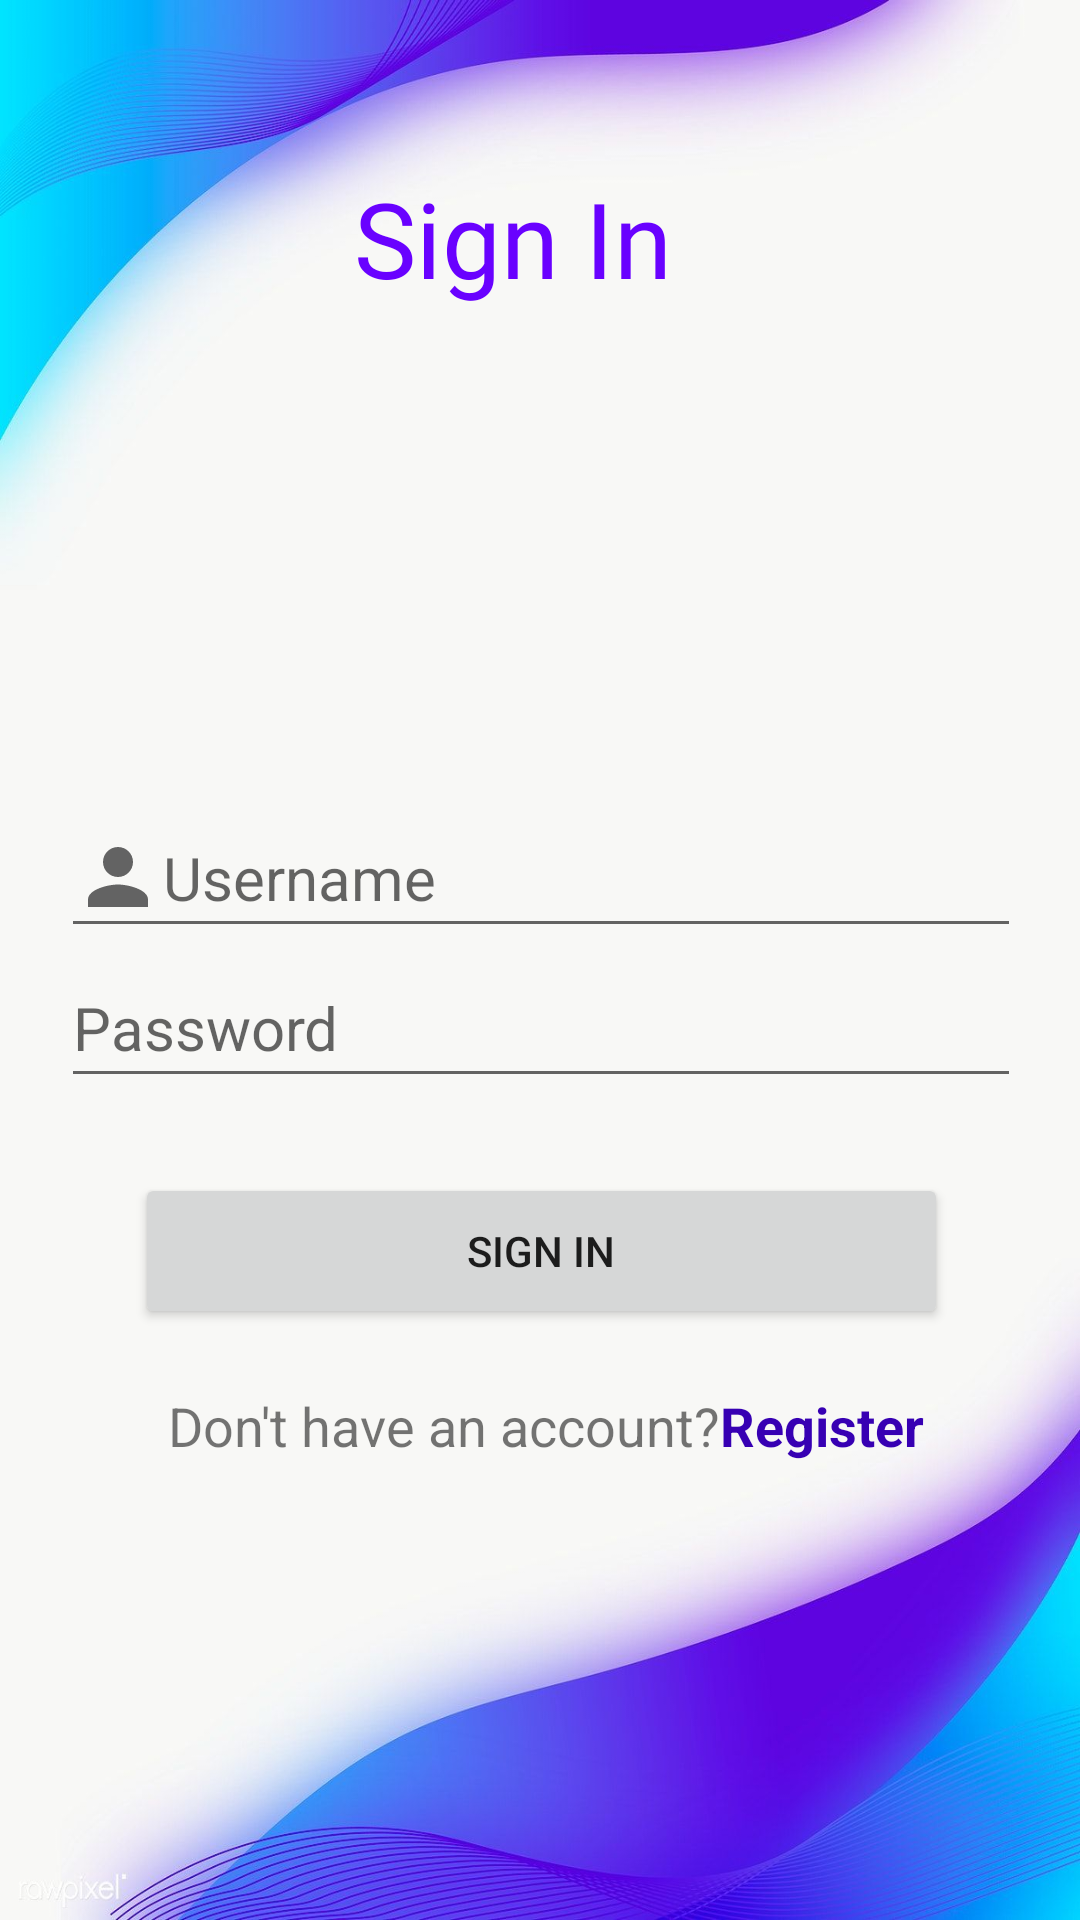

Write the Android layout XML for this screen, with the resource values it uses.
<!-- AndroidManifest.xml: application theme Theme.MissingPerson -->
<!-- res/layout/activity_login.xml -->
<?xml version="1.0" encoding="utf-8"?>
<androidx.constraintlayout.widget.ConstraintLayout xmlns:android="http://schemas.android.com/apk/res/android"
    xmlns:app="http://schemas.android.com/apk/res-auto"
    xmlns:tools="http://schemas.android.com/tools"
    android:layout_width="match_parent"
    android:layout_height="match_parent"
    android:background="@drawable/signupback"
    tools:context=".Login">
    <LinearLayout
        android:layout_width="409dp"
        android:layout_height="729dp"
        android:orientation="vertical"
        app:layout_constraintBottom_toBottomOf="parent"
        app:layout_constraintEnd_toEndOf="parent"
        app:layout_constraintStart_toStartOf="parent"
        app:layout_constraintTop_toTopOf="parent">

        <TextView
            android:id="@+id/textView"
            android:layout_width="390dp"
            android:layout_height="60dp"
            android:layout_marginTop="100dp"
            android:fontFamily="@font/alegreya_sc_bold"
            android:shadowColor="#191919"
            android:text="Sign In"
            android:textAlignment="center"
            android:textColor="@color/purple_500"
            android:textSize="35dp"
            app:layout_constraintEnd_toEndOf="parent"
            app:layout_constraintHorizontal_bias="0.761"
            app:layout_constraintStart_toStartOf="parent"
            app:layout_constraintTop_toTopOf="parent" />
        <ImageView
            android:id="@+id/imageView3"
            android:layout_width="152dp"
            android:layout_height="122dp"
            android:layout_marginTop="0dp"
            android:layout_gravity="center"
            app:layout_constraintEnd_toEndOf="parent"
            app:layout_constraintStart_toStartOf="parent"
            app:layout_constraintTop_toTopOf="parent"
            app:srcCompat="@drawable/person1" />



        <EditText
            android:id="@+id/editTextTextPersonName"
            android:layout_width="320dp"
            android:layout_height="50dp"
            android:layout_marginTop="28dp"
            android:drawableStart="@drawable/ic_person"
            android:ems="10"
            android:hint="Username"
            android:inputType="textPersonName"
            android:textSize="20dp"
            android:layout_gravity="center"
            app:layout_constraintEnd_toEndOf="parent"
            app:layout_constraintHorizontal_bias="0.494"
            app:layout_constraintStart_toStartOf="parent"
            app:layout_constraintTop_toBottomOf="@+id/imageView3" />

        <EditText
            android:id="@+id/editTextTextPassword"
            android:layout_width="320dp"
            android:layout_height="50dp"
            android:drawableStart="@drawable/ic_lock"
            android:ems="10"
            android:hint="Password"
            android:layout_gravity="center"
            android:inputType="textPassword"
            android:textSize="20dp"
            app:layout_constraintEnd_toEndOf="parent"
            app:layout_constraintHorizontal_bias="0.494"
            app:layout_constraintStart_toStartOf="parent"
            app:layout_constraintTop_toBottomOf="@+id/editTextTextPersonName" />
        <ProgressBar
            android:id="@+id/progress"
            android:layout_width="wrap_content"
            android:layout_height="wrap_content"
            android:visibility="gone"
            android:layout_gravity="center"
            app:layout_constraintEnd_toEndOf="parent"
            app:layout_constraintStart_toStartOf="parent"
            app:layout_constraintTop_toBottomOf="@+id/editTextTextPassword" />

        <Button
            android:id="@+id/butsign"
            android:layout_width="271dp"
            android:layout_height="52dp"
            android:text="Sign In"
            android:layout_gravity="center"
            android:layout_marginTop="25dp"
            app:layout_constraintBottom_toBottomOf="parent"
            app:layout_constraintEnd_toEndOf="parent"
            app:layout_constraintStart_toStartOf="parent"
            app:layout_constraintTop_toBottomOf="@+id/editTextTextPassword"
            app:layout_constraintVertical_bias="0.181" />
        <LinearLayout
            android:layout_width="wrap_content"
            android:layout_height="wrap_content"
            android:layout_marginTop="20dp"
            android:orientation="horizontal">

            <TextView
                android:id="@+id/textView2"
                android:layout_width="wrap_content"
                android:layout_height="wrap_content"
                android:layout_marginTop="0dp"
                android:layout_marginLeft="80dp"
                android:text="Don't have an account?"

                android:textSize="18dp"
                app:layout_constraintEnd_toEndOf="parent"
                app:layout_constraintHorizontal_bias="0.361"
                app:layout_constraintStart_toStartOf="parent"
                app:layout_constraintTop_toBottomOf="@+id/butsign" />

            <TextView
                android:id="@+id/regtext"
                android:layout_width="wrap_content"
                android:layout_height="wrap_content"
                android:text="Register"
                android:textColor="@color/purple_700"
                android:textSize="18dp"
                android:textStyle="bold"
                app:layout_constraintBottom_toBottomOf="@+id/textView2"
                app:layout_constraintEnd_toEndOf="parent"
                app:layout_constraintHorizontal_bias="0.049"
                app:layout_constraintStart_toEndOf="@+id/textView2"
                app:layout_constraintTop_toTopOf="@+id/textView2" />
        </LinearLayout>
    </LinearLayout>
</androidx.constraintlayout.widget.ConstraintLayout>
<!-- resources referenced by this layout -->
<resources>
  <color name="purple_500">#6901FF</color>
  <color name="purple_700">#FF3700B3</color>
  <!-- drawable ic_person (drawable-v24) -->
  <vector xmlns:android="http://schemas.android.com/apk/res/android"
      android:width="30dp"
      android:height="30dp"
      android:viewportWidth="24"
      android:viewportHeight="24"
      android:tint="?attr/colorControlNormal">
    <path
        android:fillColor="@android:color/white"
        android:pathData="M12,12c2.21,0 4,-1.79 4,-4s-1.79,-4 -4,-4 -4,1.79 -4,4 1.79,4 4,4zM12,14c-2.67,0 -8,1.34 -8,4v2h16v-2c0,-2.66 -5.33,-4 -8,-4z"/>
  </vector>
  <!-- drawable signupback: jpg bitmap (drawable, 82307 bytes) -->
  <style name="Theme.MissingPerson" parent="Theme.MaterialComponents.DayNight.DarkActionBar">
          
          <item name="colorPrimary">@color/purple_500</item>
          <item name="colorPrimaryVariant">@color/purple_700</item>
          <item name="colorOnPrimary">@color/white</item>
          
          <item name="colorSecondary">@color/teal_200</item>
          <item name="colorSecondaryVariant">@color/teal_700</item>
          <item name="colorOnSecondary">@color/black</item>
          
          <item name="android:statusBarColor" tools:targetApi="l">?attr/colorPrimaryVariant</item>
          
      </style>
  <color name="white">#FFFFFFFF</color>
  <color name="teal_200">#FF03DAC5</color>
  <color name="teal_700">#FF018786</color>
  <color name="black">#FF000000</color>
</resources>
